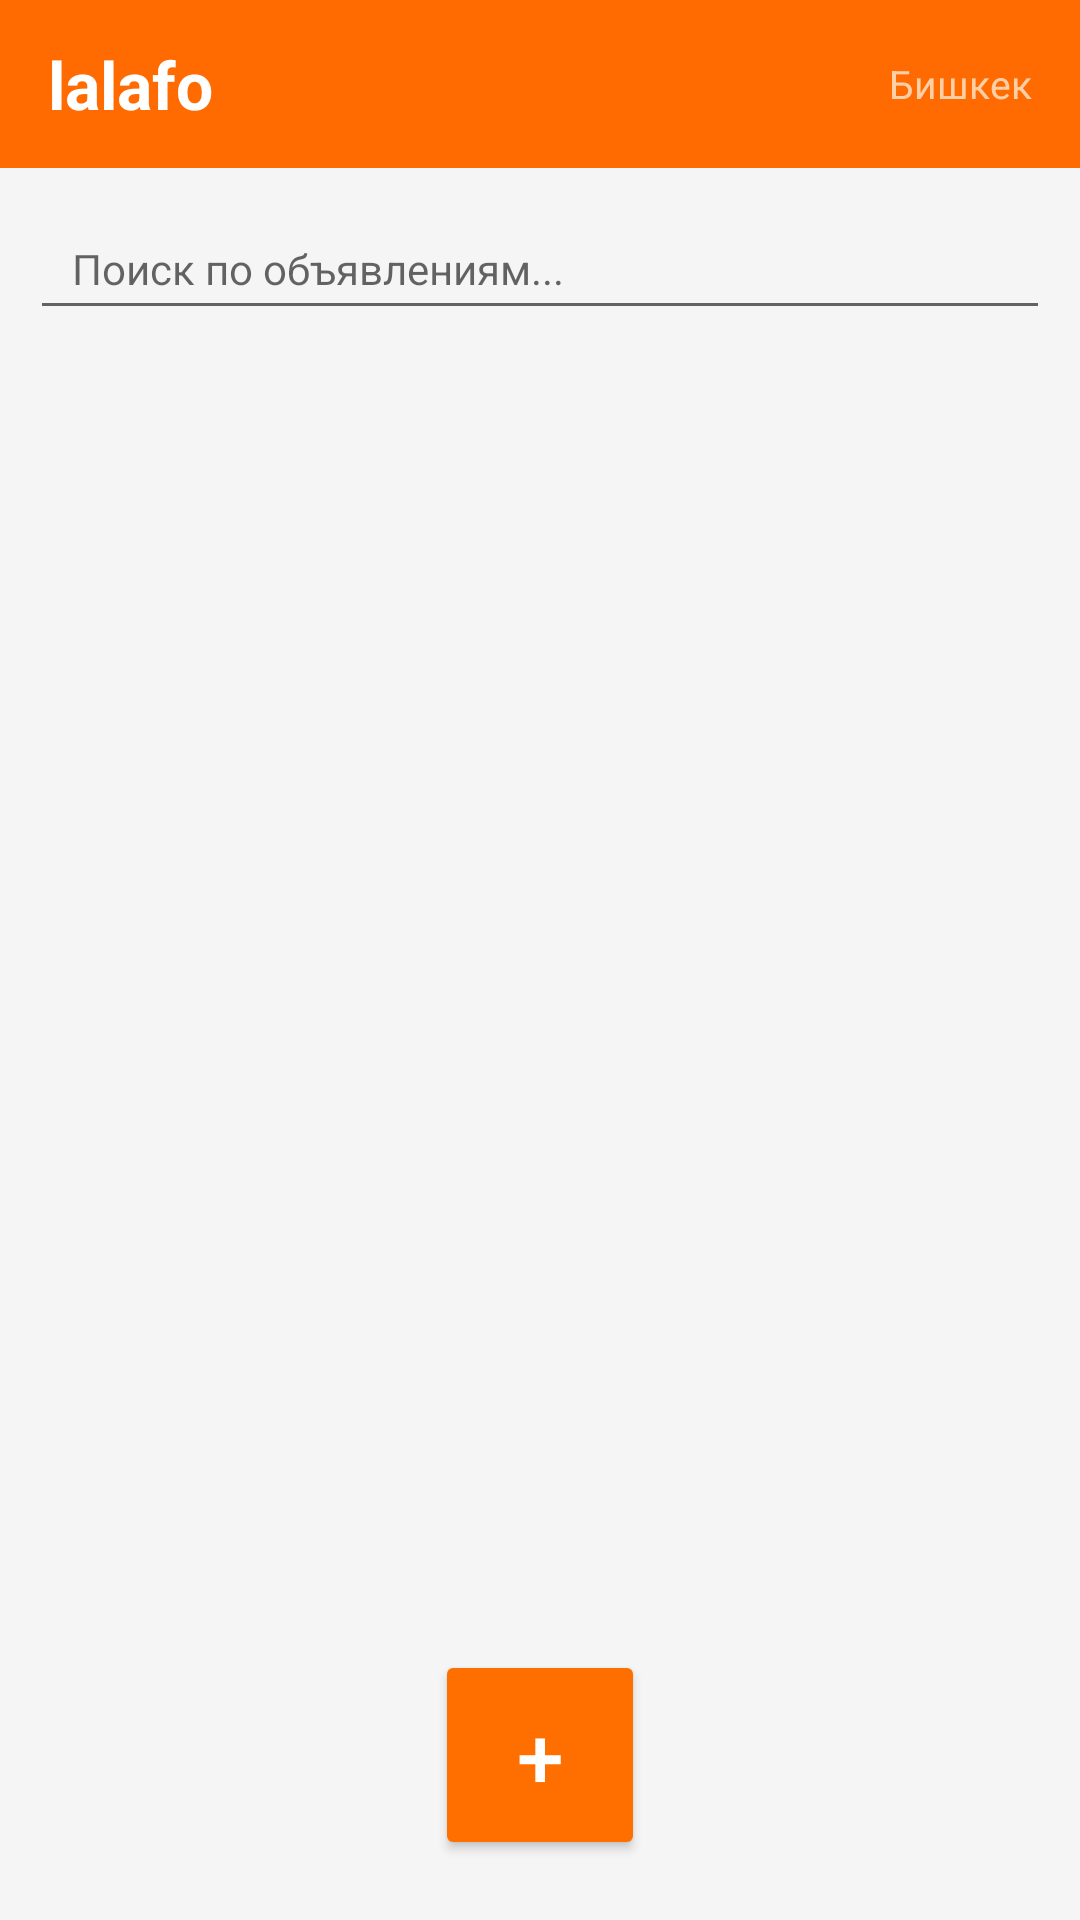

The Android layout XML behind this screen, and the referenced resources:
<!-- AndroidManifest.xml: activity theme Theme.Fulstack -->
<!-- res/layout/activity_read.xml -->
<?xml version="1.0" encoding="utf-8"?>
<RelativeLayout
    xmlns:android="http://schemas.android.com/apk/res/android"
    android:layout_width="match_parent"
    android:layout_height="match_parent"
    android:background="#F5F5F5">

    <LinearLayout
        android:layout_width="match_parent"
        android:layout_height="match_parent"
        android:orientation="vertical">

        <LinearLayout
            android:layout_width="match_parent"
            android:layout_height="56dp"
            android:background="#FF6B00"
            android:gravity="center_vertical"
            android:paddingHorizontal="16dp">

            <TextView
                android:layout_width="0dp"
                android:layout_height="wrap_content"
                android:layout_weight="1"
                android:text="lalafo"
                android:textColor="#FFFFFF"
                android:textSize="22sp"
                android:textStyle="bold" />

            <TextView
                android:layout_width="wrap_content"
                android:layout_height="wrap_content"
                android:text="Бишкек"
                android:textColor="#FFD0A8"
                android:textSize="13sp" />
        </LinearLayout>

        <EditText
            android:id="@+id/et_search"
            android:layout_width="match_parent"
            android:layout_height="44dp"
            android:layout_margin="10dp"
            android:hint="Поиск по объявлениям..."
            android:paddingHorizontal="14dp"
            android:textSize="14sp"
            android:inputType="text" />

        <TextView
            android:id="@+id/tv_count"
            android:layout_width="wrap_content"
            android:layout_height="wrap_content"
            android:layout_marginHorizontal="14dp"
            android:layout_marginBottom="4dp"
            android:textColor="#9E9E9E"
            android:textSize="12sp" />

        <androidx.recyclerview.widget.RecyclerView
            android:id="@+id/rv_products"
            android:layout_width="match_parent"
            android:layout_height="match_parent"
            android:paddingBottom="80dp"
            android:clipToPadding="false" />
    </LinearLayout>

    <Button
        android:id="@+id/btnCreateProduct"
        android:layout_width="70dp"
        android:layout_height="70dp"
        android:text="+"
        android:textSize="28sp"
        android:textColor="#FFFFFF"
        android:backgroundTint="#FF6F00"
        android:layout_alignParentBottom="true"
        android:layout_centerHorizontal="true"
        android:layout_marginBottom="20dp" />

</RelativeLayout>
<!-- resources referenced by this layout -->
<resources>
  <style name="Theme.Fulstack" parent="Theme.MaterialComponents.Light.NoActionBar" />
</resources>
